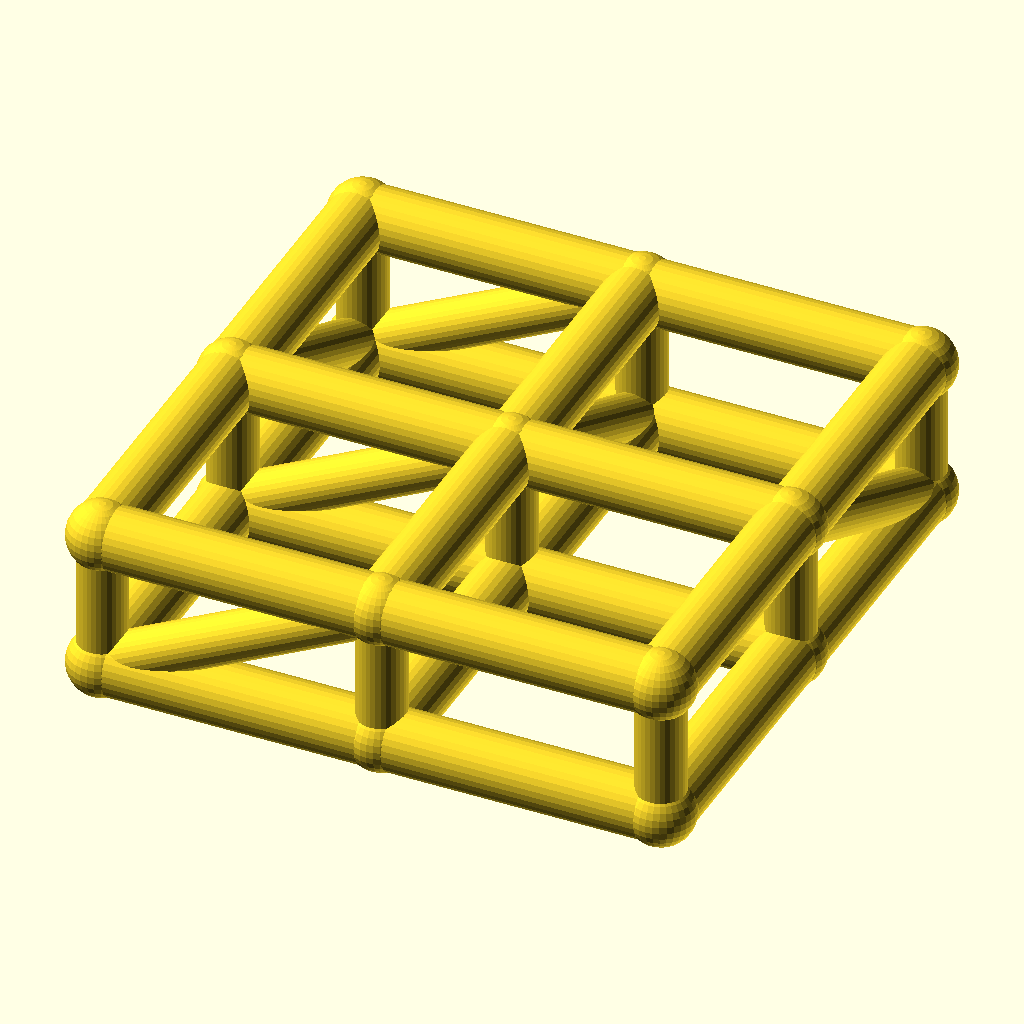
Cell 1 — every parameter at its default value.
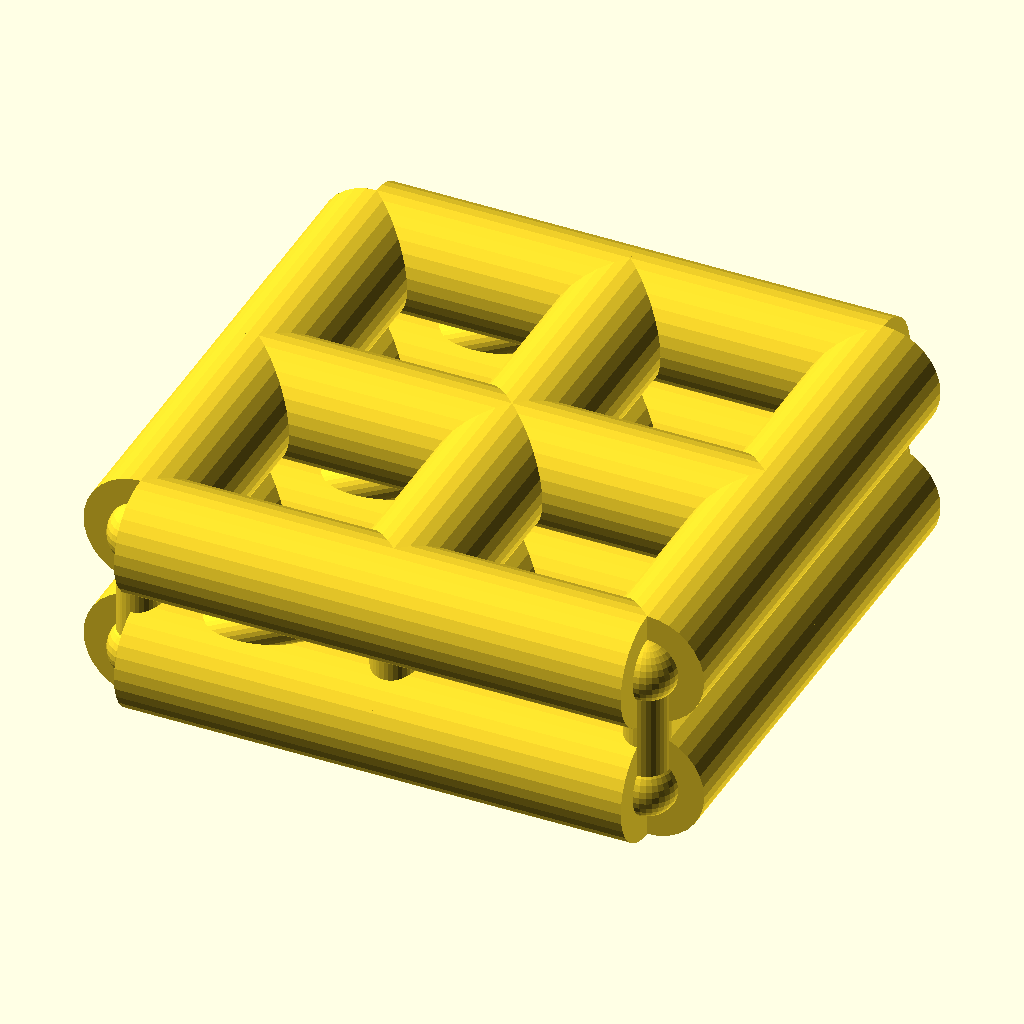
Cell 2: chord_r = 9 (everything else at default).
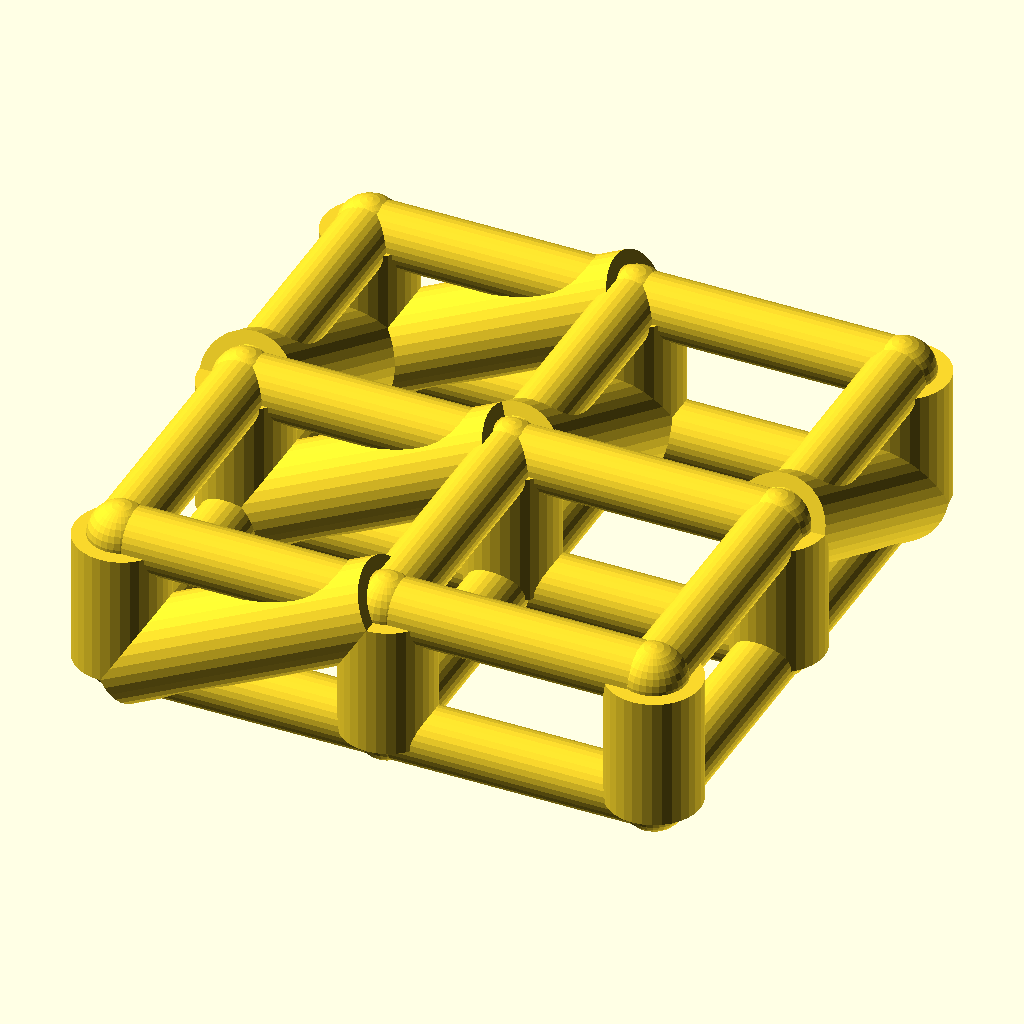
Cell 3: the same model with web_r = 7.
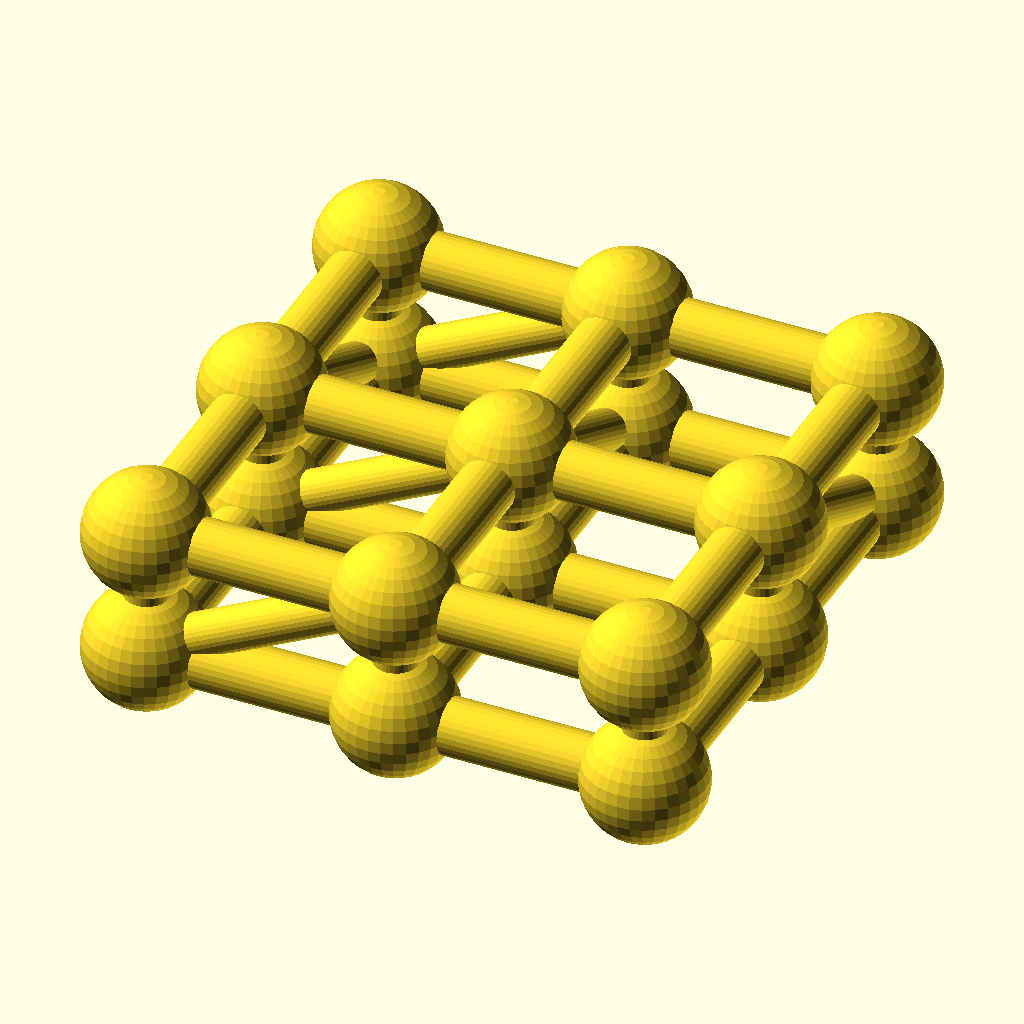
Cell 4: joint_r = 9.8 (everything else at default).
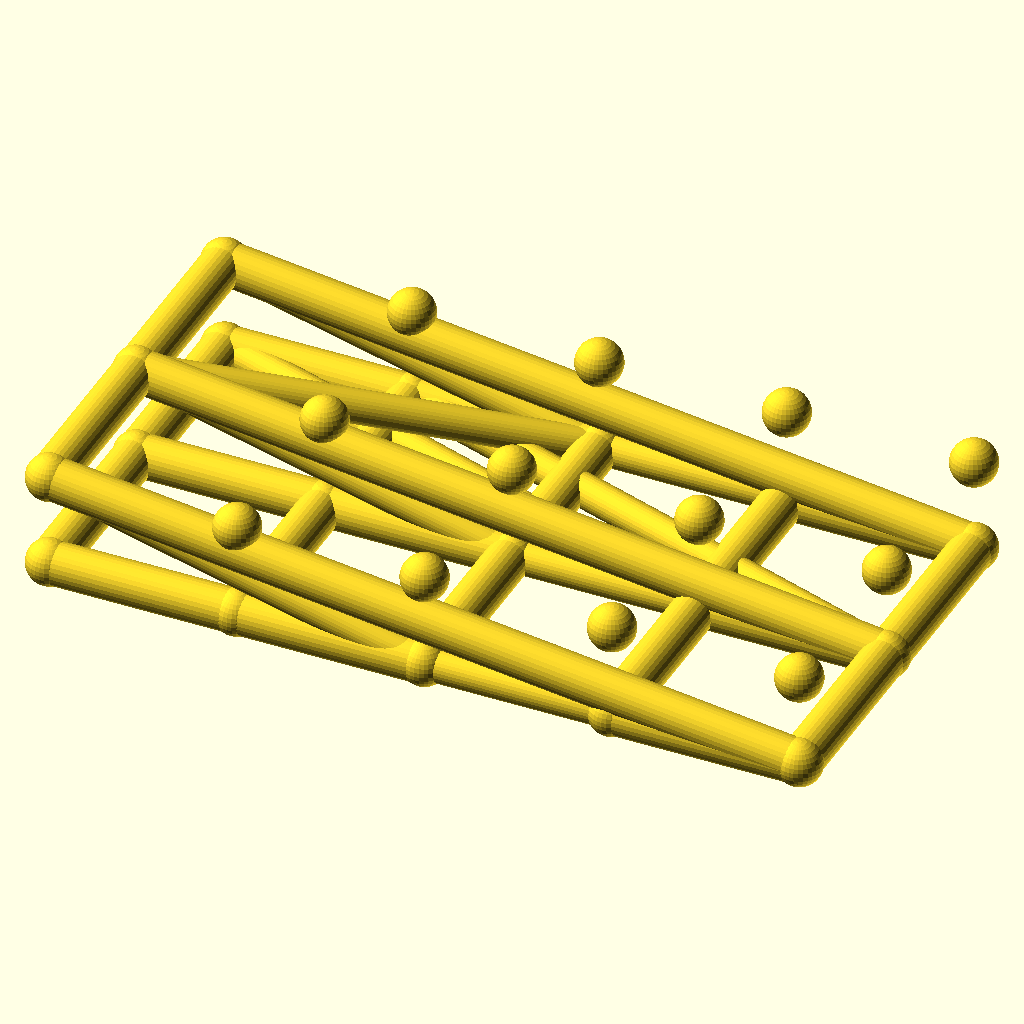
Cell 5: the same model with cells_x = 4.
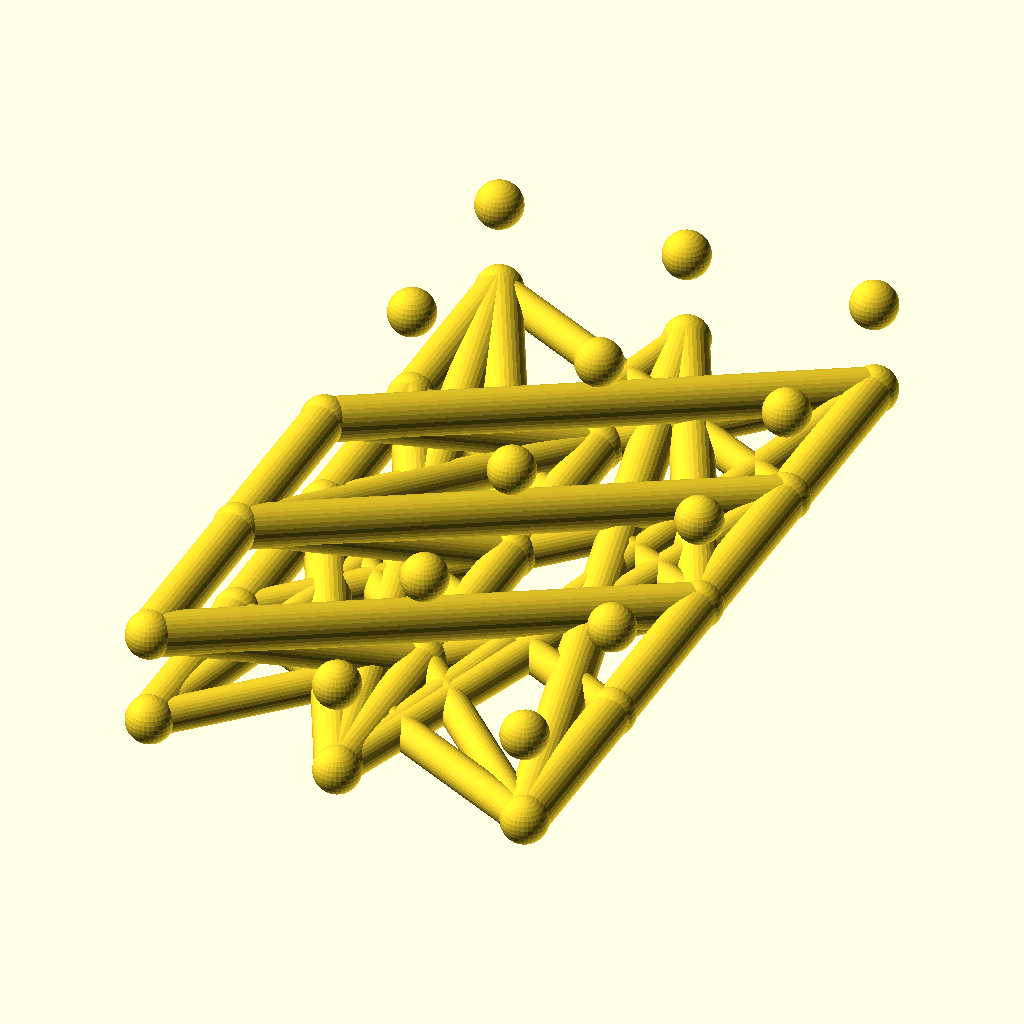
Cell 6: the same model with cells_y = 4.
The same orthographic view direction (rotation 55°, 0°, 25°; colour scheme Cornfield) for every cell, with the view re-fitted per cell, so scale and position can differ between cells.
Source of the model, optional_data/data/wire2/spaceframes/scene_0086.scad:
$fn = 32;

// ----------------------------------------------------------------------
// Space frame
// ----------------------------------------------------------------------

// --- parameters (mm) ---
chord_r = 4.5;            // chord / longeron radius
web_r = 3.5;              // diagonal and strut radius
joint_r = 4.9;            // joint ball radius
cells_x = 2;              // cells along X
cells_y = 2;              // cells along Y
pitch = 40;               // grid pitch (X and Y)
grid_h = 20;              // layer spacing, Z

bbox_x = cells_x * pitch + 2 * joint_r;  // overall X, joints included
bbox_y = cells_y * pitch + 2 * joint_r;  // overall Y, joints included
bbox_z = grid_h + 2 * joint_r;  // overall Z, joints included
chord_d = 2 * chord_r;  // chord stock diameter
web_d = 2 * web_r;  // web stock diameter
joint_d = 2 * joint_r;  // joint ball diameter
plan_x = cells_x * pitch;  // chord plan length, X
plan_y = cells_y * pitch;  // chord plan width, Y
nodes = [for (lvl = [0, 1], i = [0 : cells_x], j = [0 : cells_y]) [i * pitch, j * pitch, lvl * grid_h]];

module member(a, b, r) {
  /* round stock from joint a to joint b, ends buried in the joint balls */
  d = b - a;
  length = norm(d);
  translate(a) rotate([0, acos(d[2] / length), atan2(d[1], d[0])])
    cylinder(h = length, r = r);
}

module joint(p, r) {
  /* ball at the joint centre, fatter than every member meeting there */
  translate(p) sphere(r = r);
}

/* members - each call is one graph edge */
member(nodes[0], nodes[3], chord_r);
member(nodes[1], nodes[4], chord_r);
member(nodes[2], nodes[5], chord_r);
member(nodes[3], nodes[6], chord_r);
member(nodes[4], nodes[7], chord_r);
member(nodes[5], nodes[8], chord_r);
member(nodes[0], nodes[1], chord_r);
member(nodes[1], nodes[2], chord_r);
member(nodes[3], nodes[4], chord_r);
member(nodes[4], nodes[5], chord_r);
member(nodes[6], nodes[7], chord_r);
member(nodes[7], nodes[8], chord_r);
member(nodes[9], nodes[12], chord_r);
member(nodes[10], nodes[13], chord_r);
member(nodes[11], nodes[14], chord_r);
member(nodes[12], nodes[15], chord_r);
member(nodes[13], nodes[16], chord_r);
member(nodes[14], nodes[17], chord_r);
member(nodes[9], nodes[10], chord_r);
member(nodes[10], nodes[11], chord_r);
member(nodes[12], nodes[13], chord_r);
member(nodes[13], nodes[14], chord_r);
member(nodes[15], nodes[16], chord_r);
member(nodes[16], nodes[17], chord_r);
member(nodes[0], nodes[9], web_r);
member(nodes[1], nodes[10], web_r);
member(nodes[2], nodes[11], web_r);
member(nodes[3], nodes[12], web_r);
member(nodes[4], nodes[13], web_r);
member(nodes[5], nodes[14], web_r);
member(nodes[6], nodes[15], web_r);
member(nodes[7], nodes[16], web_r);
member(nodes[8], nodes[17], web_r);
member(nodes[0], nodes[12], web_r);
member(nodes[1], nodes[13], web_r);
member(nodes[2], nodes[14], web_r);
member(nodes[10], nodes[2], web_r);
member(nodes[13], nodes[5], web_r);
member(nodes[16], nodes[8], web_r);

/* joint balls */
for (p = nodes) joint(p, joint_r);
Parameter table extracted from the source (name, type, default, range or options):
chord_r: number, default 4.5
web_r: number, default 3.5
joint_r: number, default 4.9
cells_x: number, default 2
cells_y: number, default 2
pitch: number, default 40
grid_h: number, default 20
